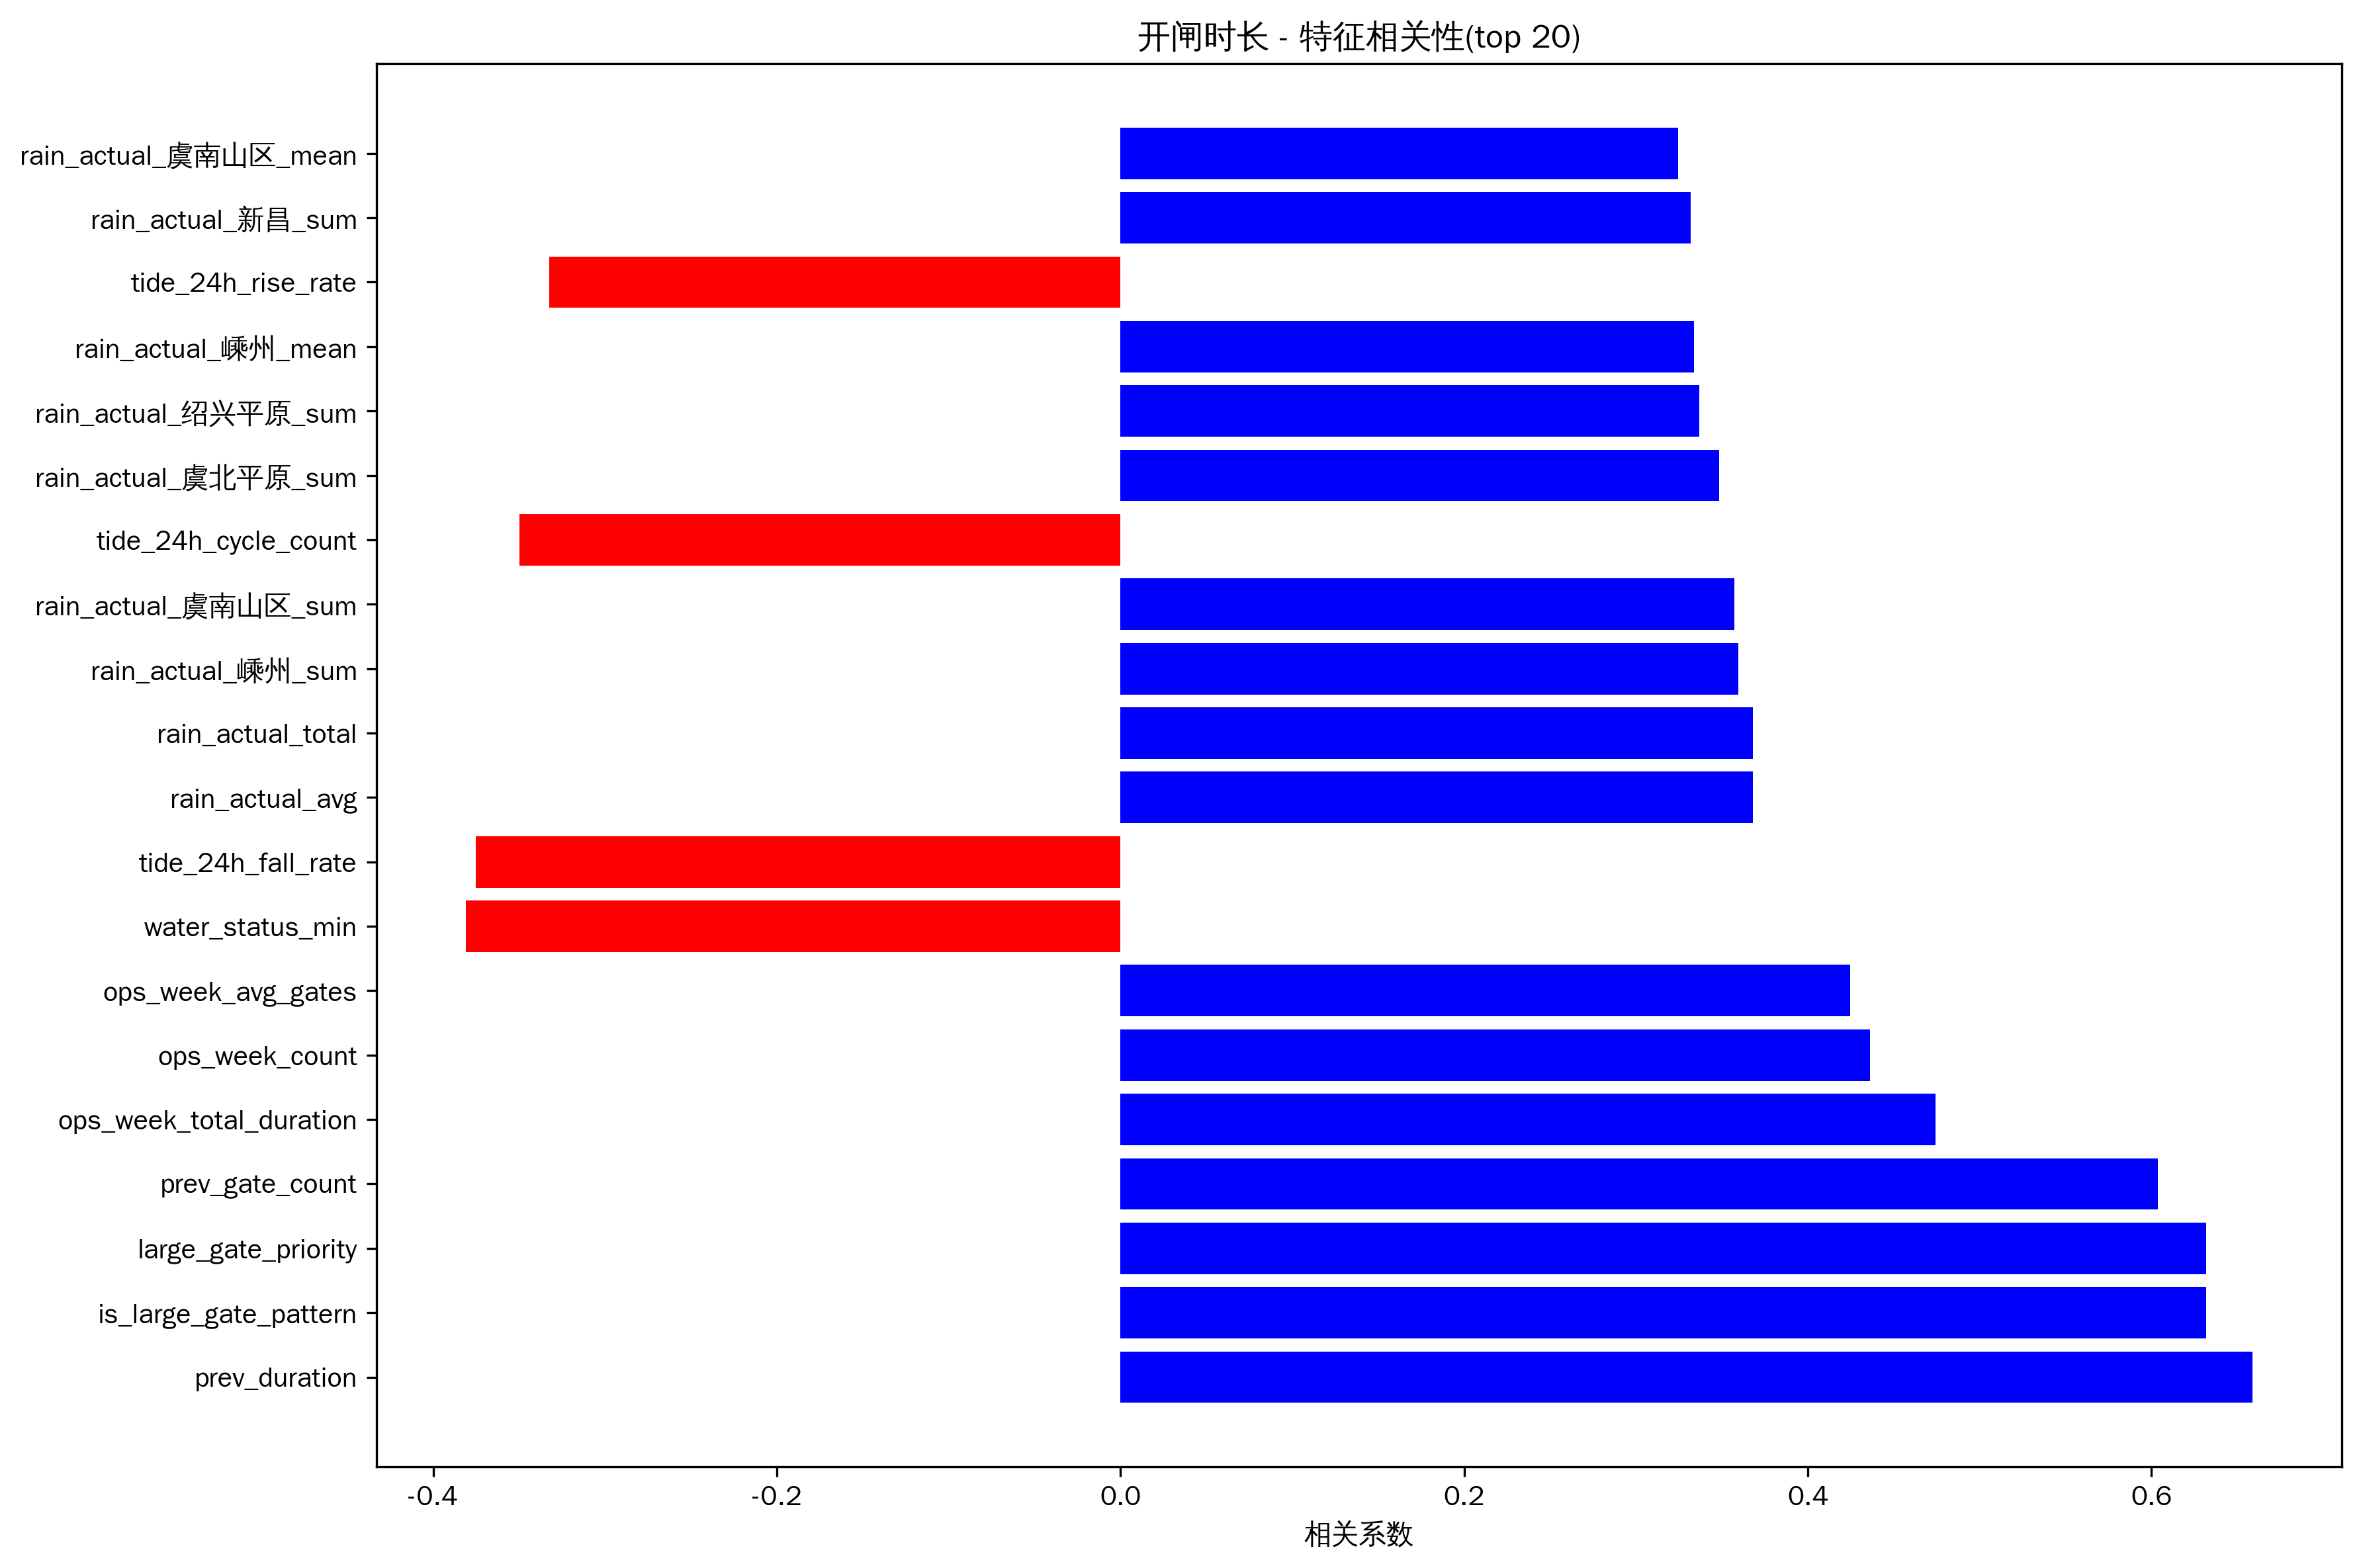

Source data for this figure (header and first rows):
feature, correlation
prev_duration, 0.6587
is_large_gate_pattern, 0.6318
large_gate_priority, 0.6318
prev_gate_count, 0.6037
ops_week_total_duration, 0.4744
ops_week_count, 0.4362
ops_week_avg_gates, 0.4245
water_status_min, -0.381
tide_24h_fall_rate, -0.3753
rain_actual_avg, 0.368
rain_actual_total, 0.368
rain_actual_嵊州_sum, 0.3595
rain_actual_虞南山区_sum, 0.3571
tide_24h_cycle_count, -0.3499
rain_actual_虞北平原_sum, 0.3482
rain_actual_绍兴平原_sum, 0.337
rain_actual_嵊州_mean, 0.3335
tide_24h_rise_rate, -0.3324
rain_actual_新昌_sum, 0.3319
rain_actual_虞南山区_mean, 0.3243
flow_mean, 0.3116
rain_actual_虞北平原_mean, 0.3058
flow_var, 0.3019
rain_actual_新昌_mean, 0.3012
flow_max, 0.2955
rain_actual_绍兴平原_mean, 0.2912
future_tide_r_squared, -0.2848
flow_min, 0.2798
tide_12h_cycle_count, -0.2626
tide_12h_min, 0.2578
hour_cos, 0.2553
tide_type, 0.2487
tide_24h_min, 0.2471
flow_range, 0.2365
tide_12h_rise_rate, -0.2339
water_status_mean, -0.2338
water_status_max, -0.2331
water_status_missing, 0.2311
water_missing, 0.2292
flow_missing, 0.2277
tide_12h_phase, -0.2269
date, 0.2214
tide_24h_phase, -0.2204
future_tide_tide_type, -0.2193
water_status_range, -0.2185
future_tide_phase, -0.2183
future_tide_range, -0.2177
flow_skew, -0.2018
future_tide_max, -0.1885
tide_24h_range, -0.1804
tide_12h_range, -0.18
tide_24h_r_squared, -0.1762
tide_12h_tide_type, -0.1736
water_rain_ratio, -0.1678
tide_24h_max, -0.1567
future_tide_slope, -0.1522
future_tide_mean, -0.1518
tide_12h_max, -0.1491
rain_actual_虞南山区_max, 0.1371
prev_op_hour, -0.135
... 48 more rows
